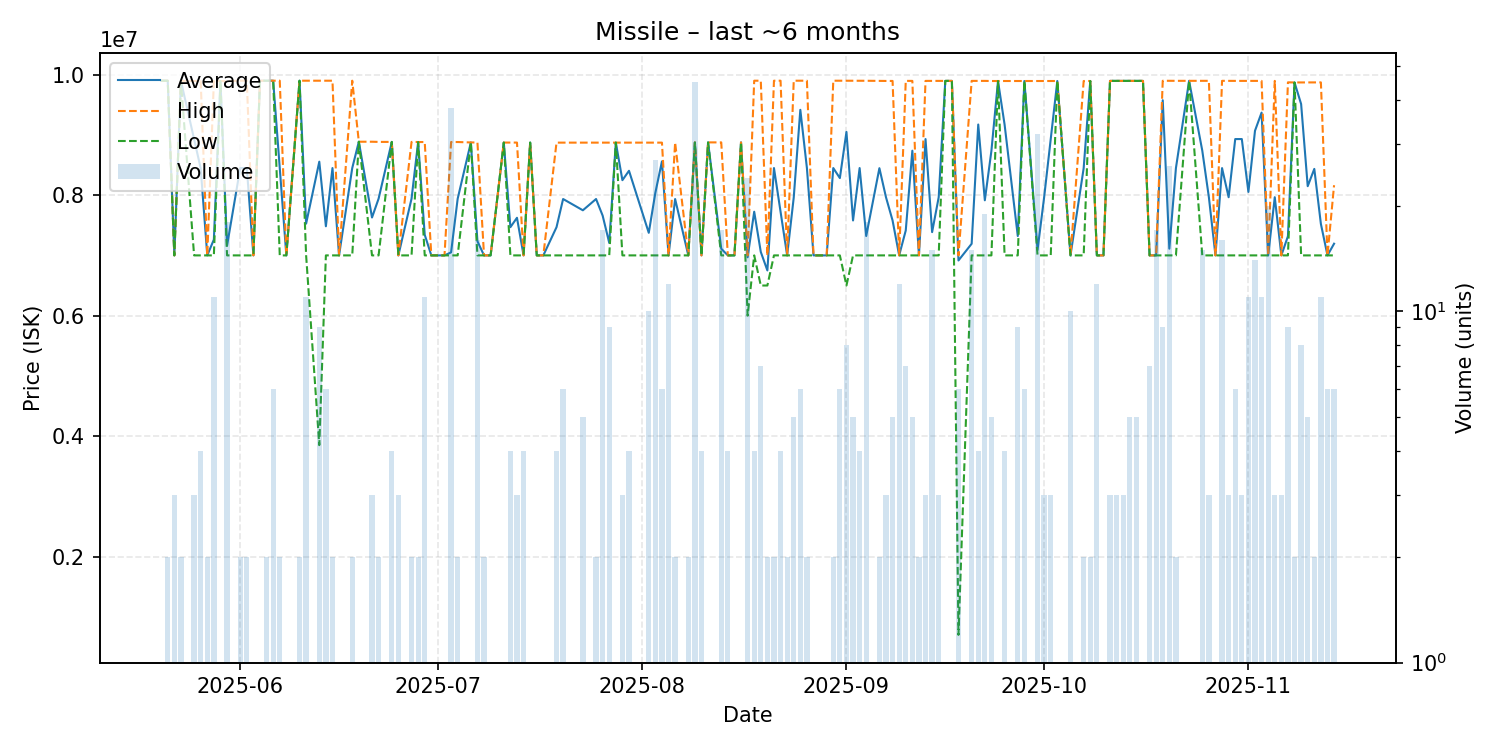

The file beside this chart, header and first rows:
date, average, highest, lowest, order_count, volume
2025-05-20, 9900000, 9900000, 9900000, 1, 1
2025-05-21, 9900000, 9900000, 9900000, 1, 2
2025-05-22, 7000000, 7000000, 7000000, 3, 3
2025-05-23, 9897000, 9897000, 9897000, 2, 2
2025-05-25, 8929333, 9894000, 7000000, 3, 3
2025-05-26, 8446750, 9893500, 7000000, 4, 4
2025-05-27, 7000000, 7000000, 7000000, 2, 2
2025-05-28, 7263091, 9894000, 7000000, 4, 11
2025-05-29, 9894000, 9894000, 9894000, 1, 1
2025-05-30, 7160778, 9894000, 7000000, 6, 18
2025-06-01, 8450000, 9900000, 7000000, 2, 2
2025-06-02, 8450000, 9900000, 7000000, 2, 2
2025-06-03, 7000000, 7000000, 7000000, 1, 1
2025-06-04, 9900000, 9900000, 9900000, 1, 1
2025-06-05, 9900000, 9900000, 9900000, 2, 2
2025-06-06, 9900000, 9900000, 9900000, 2, 6
2025-06-07, 8450000, 9900000, 7000000, 2, 2
2025-06-08, 7000000, 7000000, 7000000, 1, 1
2025-06-10, 9900000, 9900000, 9900000, 2, 2
2025-06-11, 7527273, 9900000, 7000000, 5, 11
2025-06-13, 8555556, 9900000, 3850000, 4, 9
2025-06-14, 7483333, 9900000, 7000000, 6, 6
2025-06-15, 8450000, 9900000, 7000000, 2, 2
2025-06-16, 7000000, 7000000, 7000000, 1, 1
2025-06-18, 8450000, 9900000, 7000000, 2, 2
2025-06-19, 8887000, 8887000, 8887000, 1, 1
2025-06-21, 7629000, 8887000, 7000000, 3, 3
2025-06-22, 7942000, 8884000, 7000000, 2, 2
2025-06-24, 8884000, 8884000, 8884000, 3, 4
2025-06-25, 7000000, 7000000, 7000000, 2, 3
2025-06-27, 7942000, 8884000, 7000000, 2, 2
2025-06-28, 8882000, 8882000, 8882000, 2, 2
2025-06-29, 7342182, 8882000, 7000000, 5, 11
2025-06-30, 7000000, 7000000, 7000000, 1, 1
2025-07-02, 7000000, 7000000, 7000000, 1, 1
2025-07-03, 7050474, 8882000, 7001000, 3, 38
2025-07-04, 7941000, 8882000, 7000000, 2, 2
2025-07-06, 8875000, 8875000, 8875000, 1, 1
2025-07-07, 7234375, 8875000, 7000000, 7, 16
2025-07-08, 7000000, 7000000, 7000000, 2, 2
2025-07-09, 7000000, 7000000, 7000000, 1, 1
2025-07-11, 8873000, 8873000, 8873000, 1, 1
2025-07-12, 7468250, 8873000, 7000000, 4, 4
2025-07-13, 7624333, 8873000, 7000000, 3, 3
2025-07-14, 7000000, 7000000, 7000000, 1, 4
2025-07-15, 8873000, 8873000, 8873000, 1, 1
2025-07-16, 7000000, 7000000, 7000000, 1, 1
2025-07-17, 7000000, 7000000, 7000000, 1, 1
2025-07-19, 7468000, 8872000, 7000000, 2, 4
2025-07-20, 7936000, 8872000, 7000000, 5, 6
2025-07-23, 7748800, 8872000, 7000000, 4, 5
2025-07-25, 7936000, 8872000, 7000000, 2, 2
2025-07-26, 7660765, 8872000, 7000000, 7, 17
2025-07-27, 7208111, 8873000, 7000000, 3, 9
2025-07-28, 8873000, 8873000, 8873000, 1, 1
2025-07-29, 8248667, 8873000, 7000000, 3, 3
2025-07-30, 8404750, 8873000, 7000000, 4, 4
2025-08-02, 7374700, 8873500, 7000000, 4, 10
2025-08-03, 8040296, 8872000, 7000000, 9, 27
2025-08-04, 8560000, 8872000, 7000000, 2, 6
... 91 more rows
